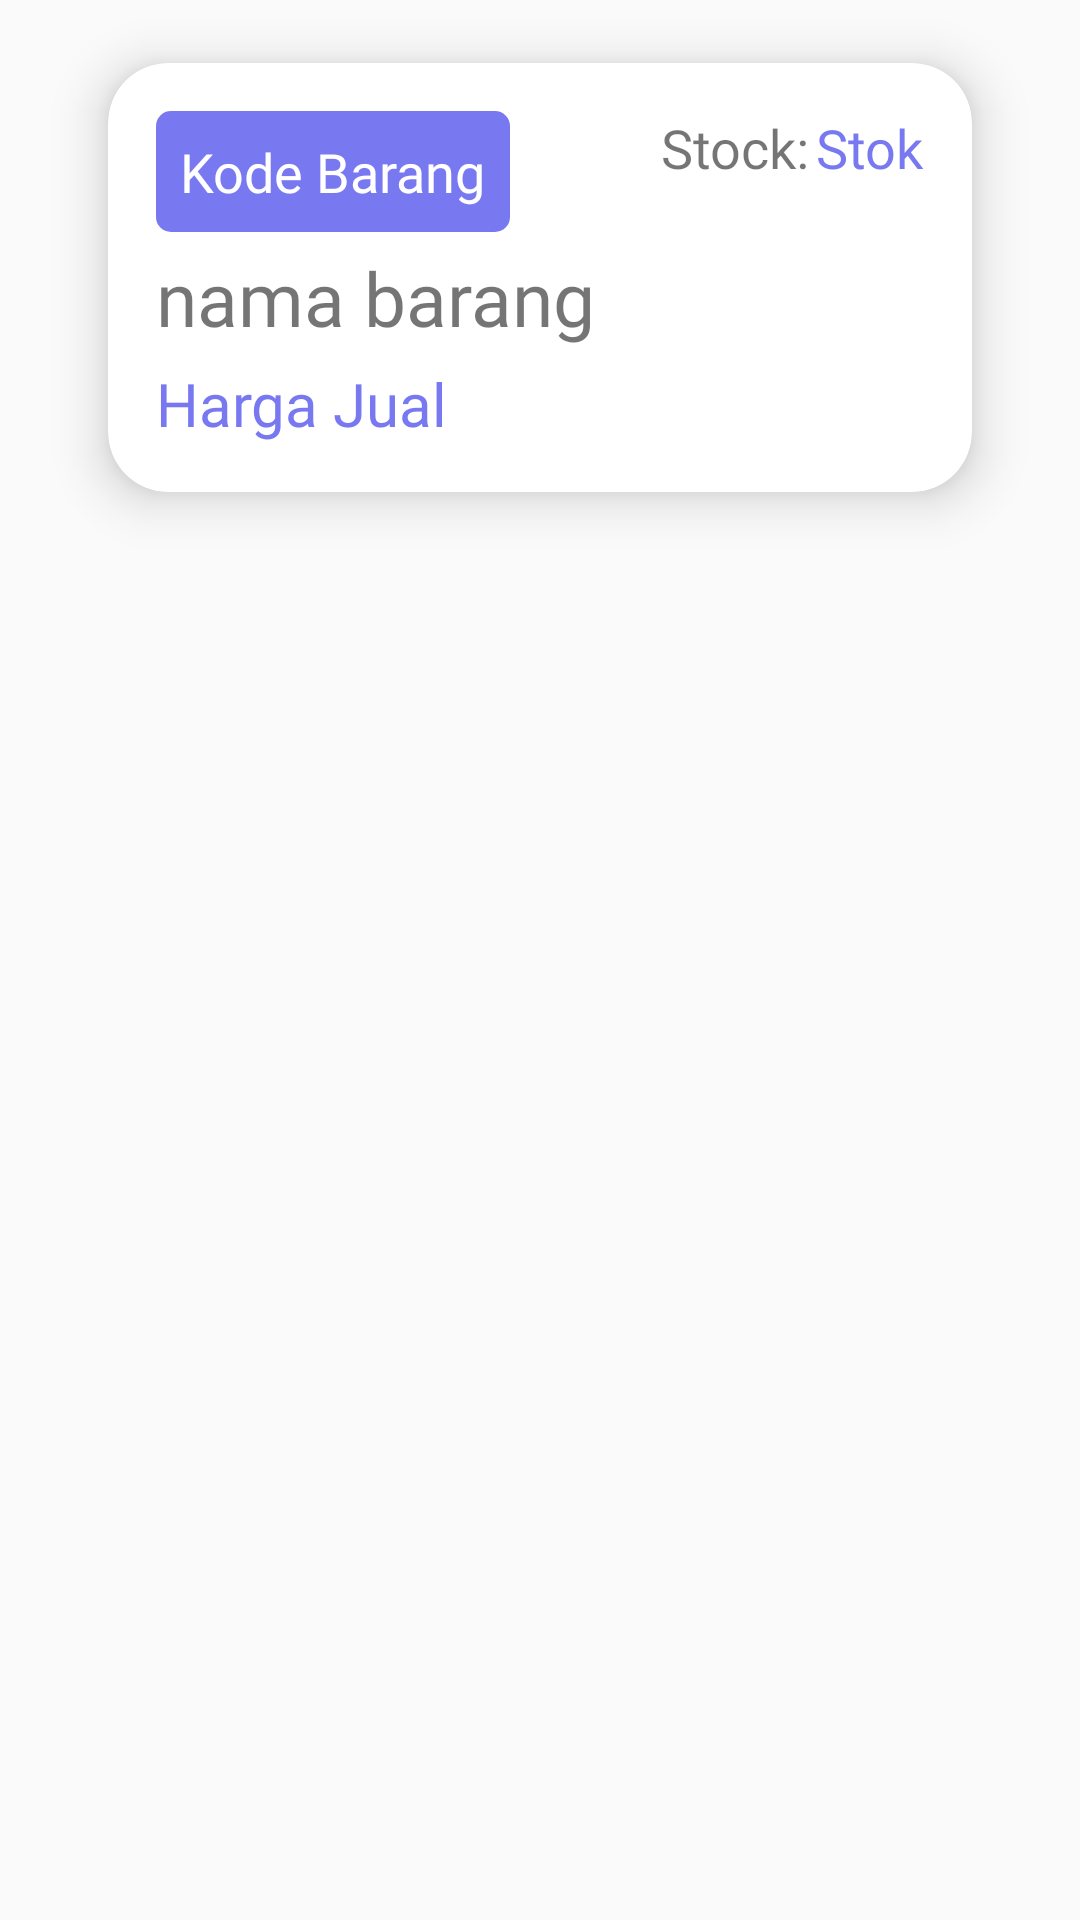

Reconstruct the res/layout file that produces this screen, plus the resources it refers to.
<!-- AndroidManifest.xml: application theme Theme.SelectVolley -->
<!-- res/layout/list.xml -->
<?xml version="1.0" encoding="utf-8"?>
<LinearLayout

    xmlns:android="http://schemas.android.com/apk/res/android"
    android:layout_width="match_parent"
    android:layout_height="match_parent"
    xmlns:app="http://schemas.android.com/apk/res-auto"
    android:orientation="vertical"

    >


    <androidx.cardview.widget.CardView
        android:layout_width="match_parent"
        android:layout_height="wrap_content"
        app:cardElevation="10dp"
        app:cardCornerRadius="20dp"
        app:cardUseCompatPadding="true"
        android:layout_marginLeft="20dp"
        android:layout_marginRight="20dp"

        >

        <RelativeLayout
            android:layout_width="match_parent"
            android:layout_height="wrap_content"
            android:orientation="vertical"
            android:padding="16dp"
            >


            <TextView
                android:id="@+id/kdbrg"
                android:layout_width="wrap_content"
                android:layout_height="wrap_content"
                android:background="@drawable/content2"
                android:fontFamily="@font/popsem"
                android:padding="8dp"
                android:text="Kode Barang"
                android:textColor="@color/white"
                android:textSize="18sp" />

            <TextView
                android:id="@+id/nmbrg"
                android:layout_width="wrap_content"
                android:layout_height="wrap_content"
                android:layout_below="@id/kdbrg"
                android:layout_marginTop="5dp"
                android:fontFamily="@font/popsem"
                android:text="nama barang"
                android:textSize="25sp" />

            <TextView
                android:id="@+id/hrgbeli"
                android:layout_width="wrap_content"
                android:layout_height="wrap_content"
                android:layout_below="@+id/nmbrg"
                android:fontFamily="@font/popsem"
                android:text="Harga Beli"
                android:textColor="@color/main"
                android:visibility="gone"
                android:textSize="18sp" />

            <TextView
                android:id="@+id/hrgjual"
                android:layout_width="wrap_content"
                android:layout_height="wrap_content"
                android:layout_below="@+id/nmbrg"
                android:layout_marginTop="5dp"
                android:fontFamily="@font/popsem"
                android:text="Harga Jual"
                android:textColor="@color/main"
                android:textSize="20sp" />

            <TextView
                android:layout_width="wrap_content"
                android:layout_height="wrap_content"
                android:text="Stock:"
                android:layout_toLeftOf="@+id/stok"
                android:textSize="18sp"
                android:layout_marginRight="2dp"
                android:fontFamily="@font/popsem"
                />
        <TextView
            android:layout_width="wrap_content"
            android:layout_height="wrap_content"
            android:id="@+id/stok"
            android:text="Stok"
            android:textSize="18sp"
            android:textColor="@color/main"
            android:fontFamily="@font/popsem"
            android:layout_alignParentRight="true"
            />

        </RelativeLayout>



    </androidx.cardview.widget.CardView>

</LinearLayout>
<!-- resources referenced by this layout -->
<resources>
  <color name="main">#7879F1</color>
  <color name="white">#FFFFFFFF</color>
  <!-- drawable content2 (drawable) -->
  <?xml version="1.0" encoding="utf-8"?>
  <shape xmlns:android="http://schemas.android.com/apk/res/android"
      >
      <corners
          android:bottomLeftRadius="5dp"
          android:bottomRightRadius="5dp"
          android:topLeftRadius="5dp"
          android:topRightRadius="5dp"
          />
      <solid
          android:color="@color/main"/>
      <size
          android:height="10dp"
          android:width="100dp"/>
  </shape>
  <style name="Theme.SelectVolley" parent="Theme.AppCompat.Light.NoActionBar">
          
          <item name="colorPrimary">@color/main</item>
          <item name="colorPrimaryVariant">@color/main</item>
          <item name="colorOnPrimary">@color/white</item>
          
          <item name="colorSecondary">@color/teal_200</item>
          <item name="colorSecondaryVariant">@color/teal_700</item>
          <item name="colorOnSecondary">@color/black</item>
          
          <item name="android:statusBarColor" tools:targetApi="l">?attr/colorPrimaryVariant</item>
          
      </style>
  <color name="teal_200">#FF03DAC5</color>
  <color name="teal_700">#FF018786</color>
  <color name="black">#FF000000</color>
</resources>
